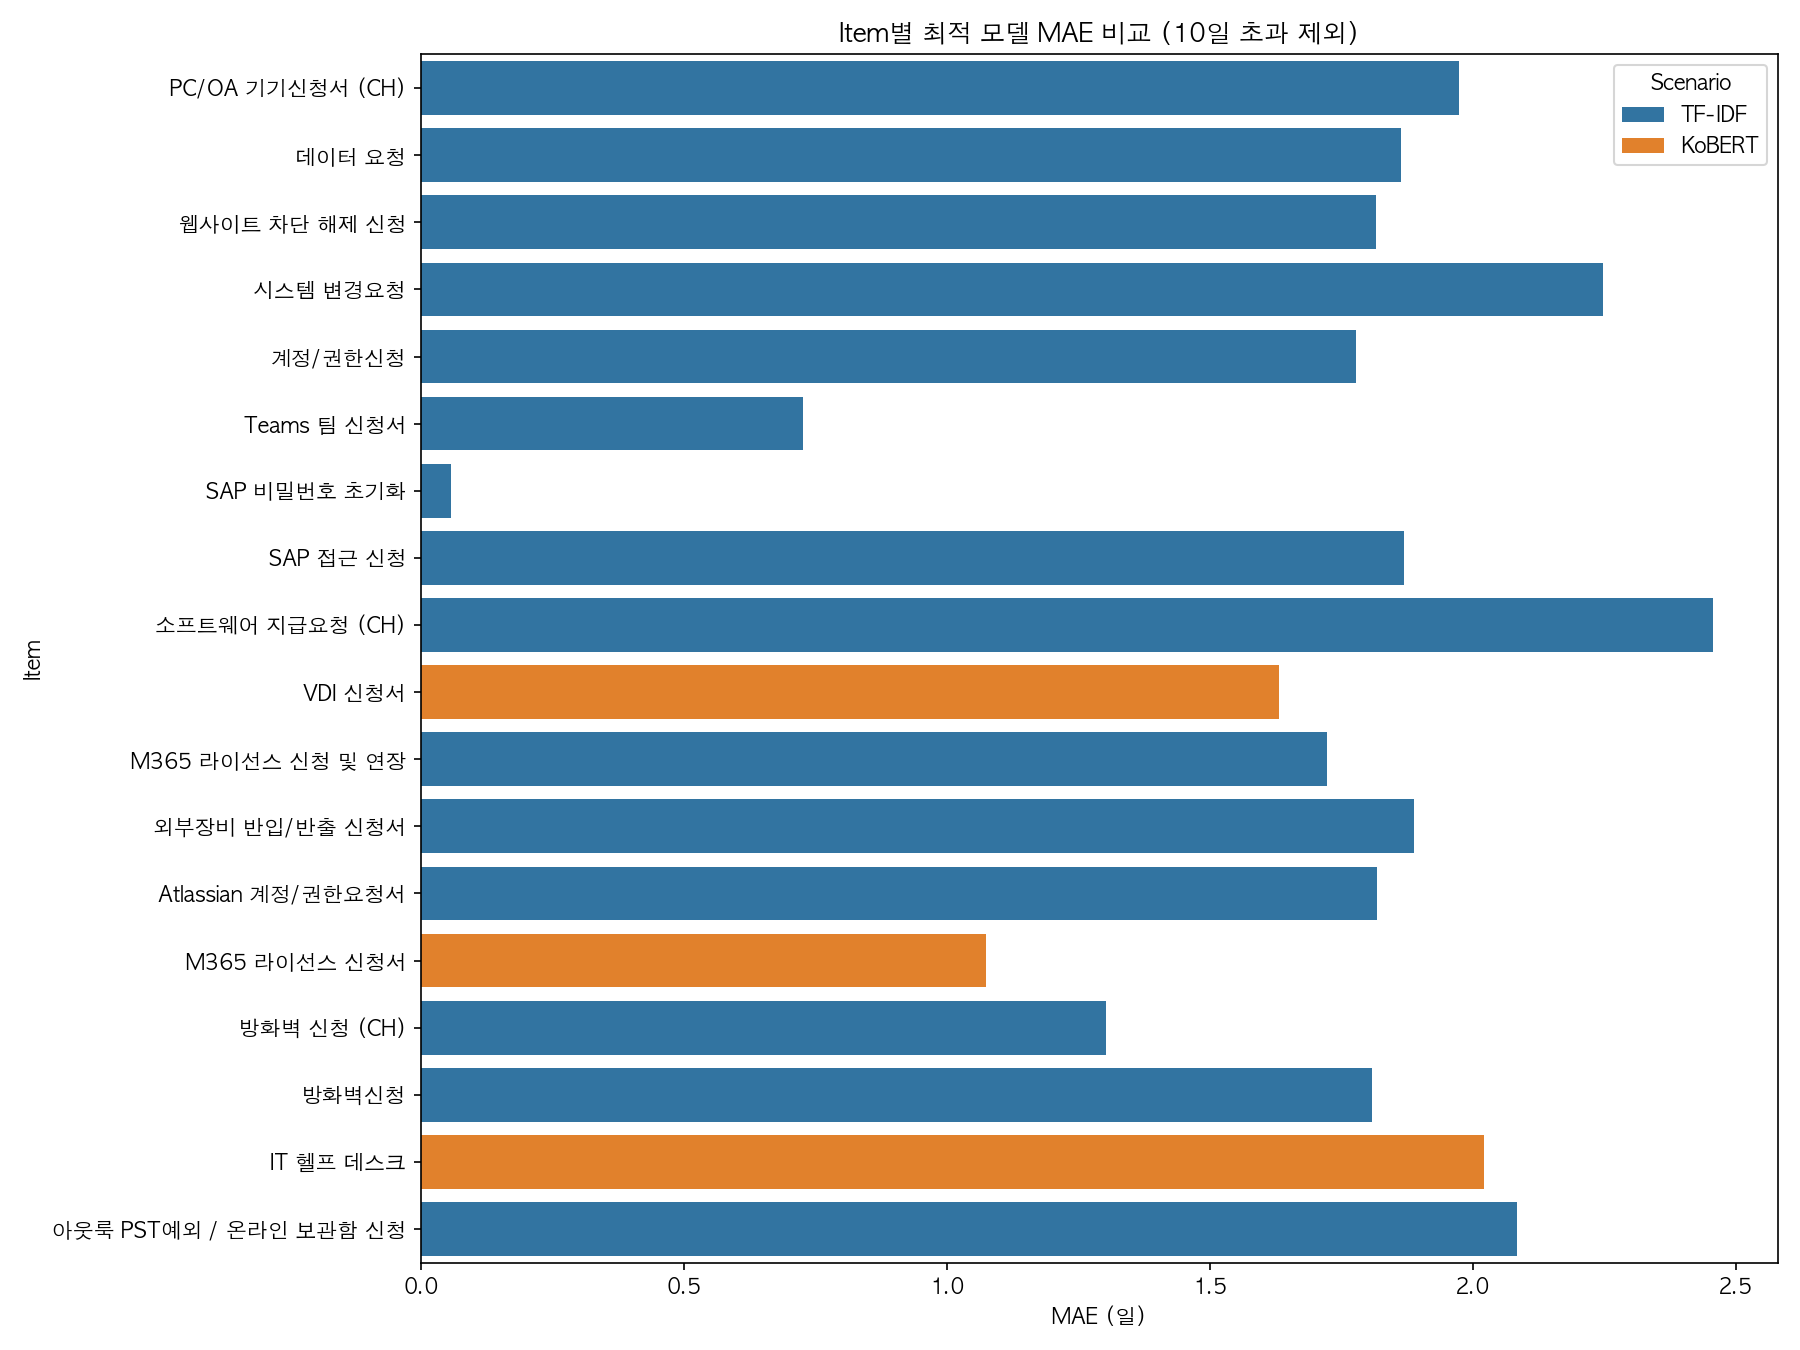

Source data for this figure (header and first rows):
Item, Scenario, Model, N_Total, N_Train, N_Test, MAE_sec, MAE_min, MAE_hour, MAE_day, RMSE_sec, RMSE_min, RMSE_hour, RMSE_day, R2, TrainTime, ElapsedSeconds
SAP 비밀번호 초기화, TF-IDF, Random Forest, 364, 254, 110, 4946, 82.43, 1.374, 0.05725, 22684, 378.1, 6.301, 0.2625, -0.2249, 0.0초, 0.03345
Teams 팀 신청서, TF-IDF, LightGBM, 395, 276, 119, 62709, 1045, 17.42, 0.7258, 94198, 1570, 26.17, 1.09, 0.1427, 0.1초, 0.1412
M365 라이선스 신청서, KoBERT, Ridge, 192, 134, 58, 92805, 1547, 25.78, 1.074, 123323, 2055, 34.26, 1.427, 0.1117, 0.0초, 0.0009799
방화벽 신청 (CH), TF-IDF, Random Forest, 149, 104, 45, 112631, 1877, 31.29, 1.304, 146284, 2438, 40.63, 1.693, -0.07609, 0.0초, 0.03372
VDI 신청서, KoBERT, Random Forest, 250, 175, 75, 140907, 2348, 39.14, 1.631, 179600, 2993, 49.89, 2.079, 0.01815, 0.0초, 0.04474
M365 라이선스 신청 및 연장, TF-IDF, XGBoost, 230, 161, 69, 148848, 2481, 41.35, 1.723, 187767, 3129, 52.16, 2.173, 0.1662, 0.1초, 0.09685
계정/권한신청, TF-IDF, LightGBM, 421, 294, 127, 153651, 2561, 42.68, 1.778, 194179, 3236, 53.94, 2.247, 0.0928, 0.1초, 0.1444
방화벽신청, TF-IDF, XGBoost, 126, 88, 38, 156322, 2605, 43.42, 1.809, 185603, 3093, 51.56, 2.148, -0.001999, 0.1초, 0.1107
웹사이트 차단 해제 신청, TF-IDF, Random Forest, 698, 488, 210, 156866, 2614, 43.57, 1.816, 189680, 3161, 52.69, 2.195, 0.02643, 0.0초, 0.04513
Atlassian 계정/권한요청서, TF-IDF, Ridge, 195, 136, 59, 157081, 2618, 43.63, 1.818, 194438, 3241, 54.01, 2.25, -0.0003372, 0.0초, 0.0004191
데이터 요청, TF-IDF, Ridge, 814, 569, 245, 161068, 2684, 44.74, 1.864, 204876, 3415, 56.91, 2.371, 0.007766, 0.0초, 0.001047
SAP 접근 신청, TF-IDF, LightGBM, 307, 214, 93, 161468, 2691, 44.85, 1.869, 202935, 3382, 56.37, 2.349, 0.009569, 0.1초, 0.0718
외부장비 반입/반출 신청서, TF-IDF, XGBoost, 197, 137, 60, 163217, 2720, 45.34, 1.889, 199406, 3323, 55.39, 2.308, -0.1711, 0.1초, 0.1038
PC/OA 기기신청서 (CH), TF-IDF, LightGBM, 948, 663, 285, 170599, 2843, 47.39, 1.975, 204045, 3401, 56.68, 2.362, 0.003968, 0.1초, 0.08768
IT 헬프 데스크, KoBERT, Random Forest, 62, 43, 19, 174646, 2911, 48.51, 2.021, 263862, 4398, 73.3, 3.054, -0.1391, 0.0초, 0.0329
아웃룩 PST예외 / 온라인 보관함 신청, TF-IDF, Random Forest, 59, 41, 18, 180036, 3001, 50.01, 2.084, 258306, 4305, 71.75, 2.99, 0.058, 0.0초, 0.03514
시스템 변경요청, TF-IDF, Ridge, 610, 427, 183, 194204, 3237, 53.95, 2.248, 233170, 3886, 64.77, 2.699, 0.1216, 0.0초, 0.001078
소프트웨어 지급요청 (CH), TF-IDF, LightGBM, 282, 197, 85, 212248, 3537, 58.96, 2.457, 260857, 4348, 72.46, 3.019, -0.05698, 0.0초, 0.03591
